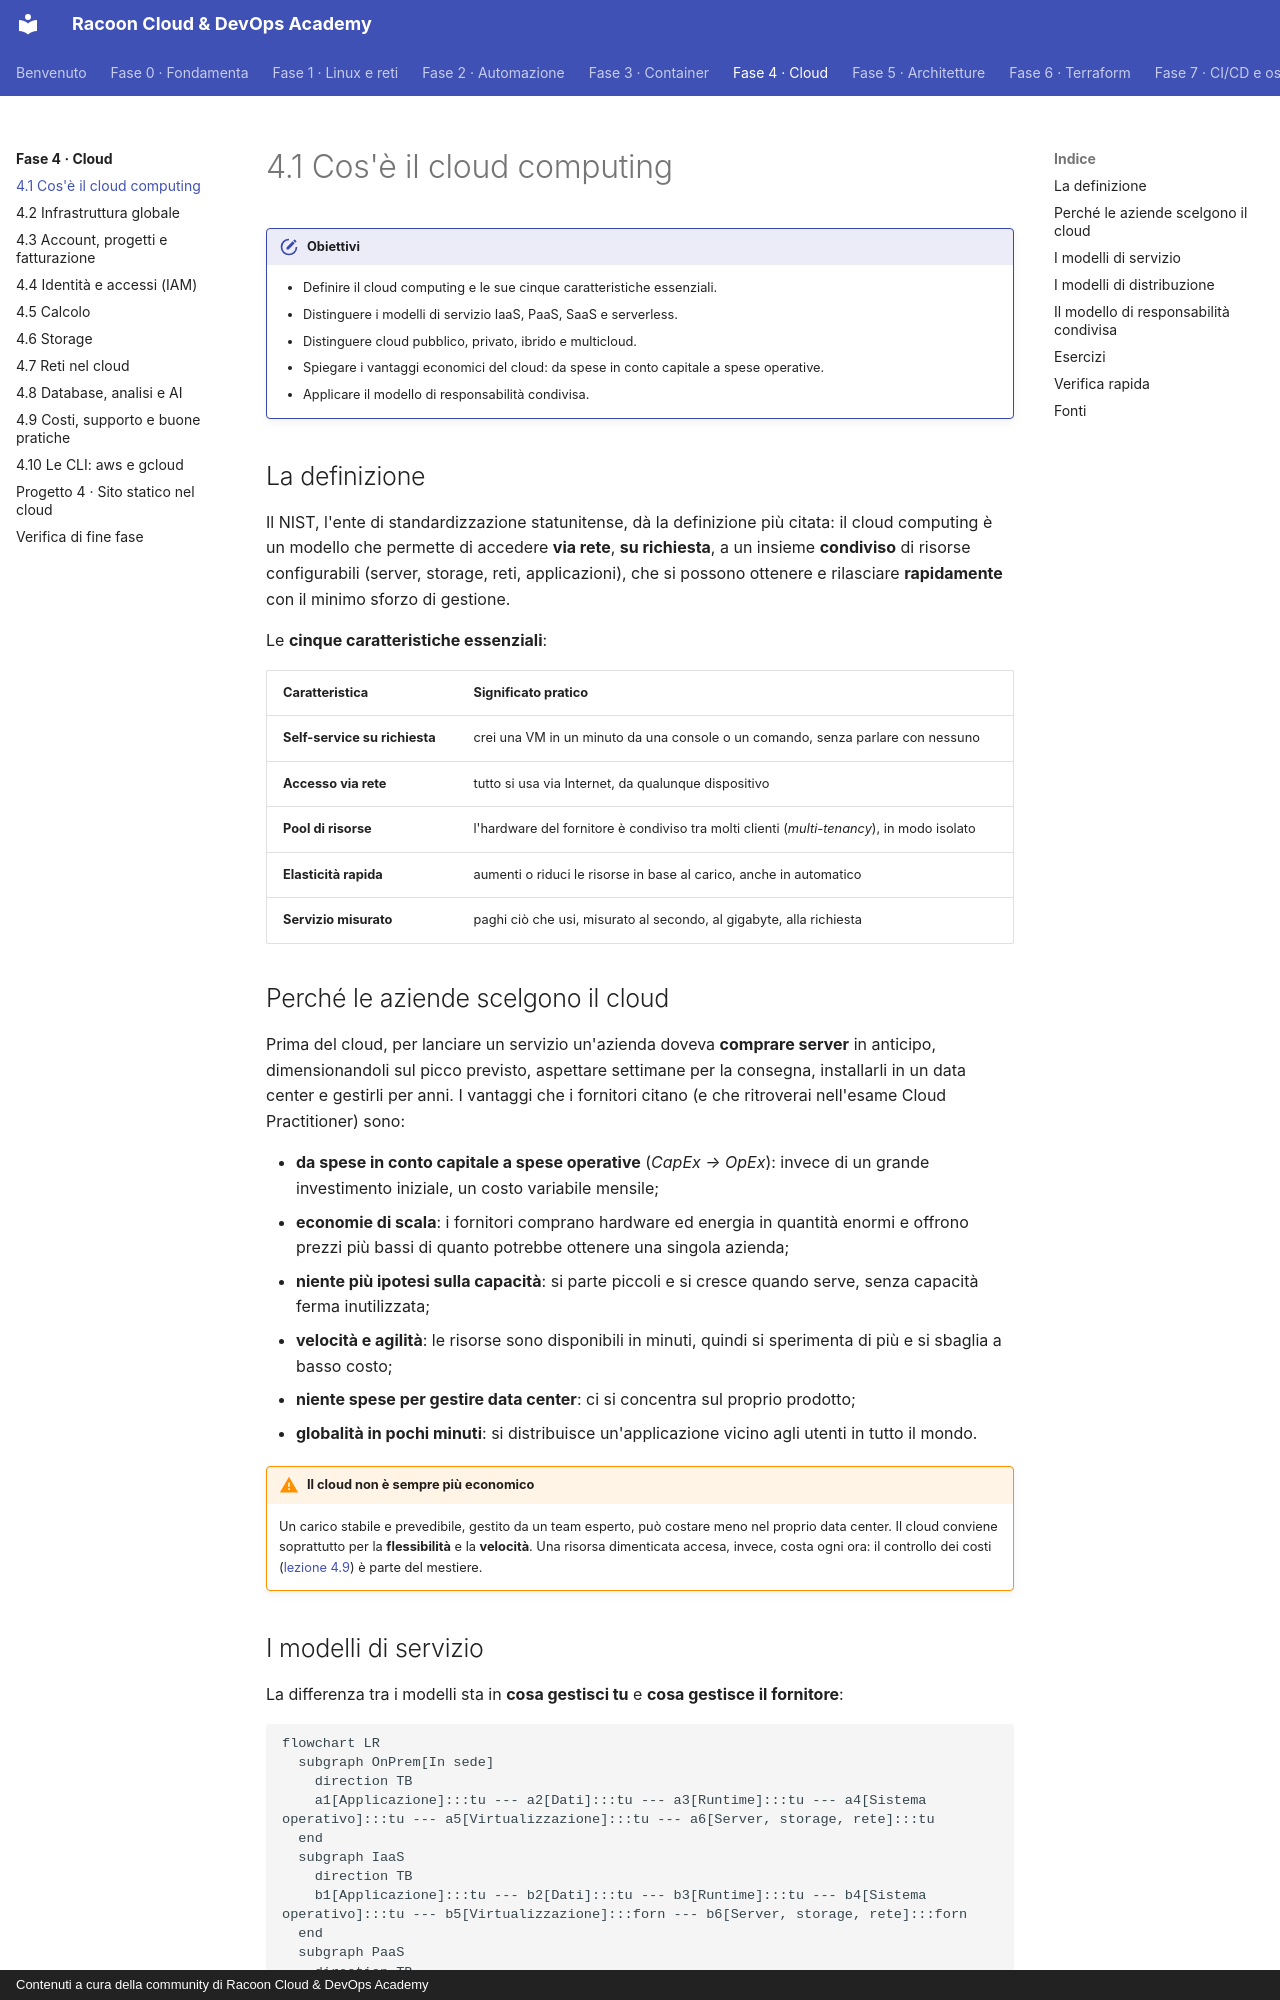

repository: imredracoon/racoon-cloud-devops-academy · page: fase-4/01-cloud-computing/index.html · generator: mkdocs · copyright: Contenuti a cura della community di Racoon Cloud & DevOps Academy

# 4.1 Cos'è il cloud computing

!!! obiettivi "Obiettivi"
    - Definire il cloud computing e le sue cinque caratteristiche essenziali.
    - Distinguere i modelli di servizio IaaS, PaaS, SaaS e serverless.
    - Distinguere cloud pubblico, privato, ibrido e multicloud.
    - Spiegare i vantaggi economici del cloud: da spese in conto capitale a spese operative.
    - Applicare il modello di responsabilità condivisa.

## La definizione

Il NIST, l'ente di standardizzazione statunitense, dà la definizione più citata: il cloud computing è un modello che
permette di accedere **via rete**, **su richiesta**, a un insieme **condiviso** di risorse configurabili (server,
storage, reti, applicazioni), che si possono ottenere e rilasciare **rapidamente** con il minimo sforzo di gestione.

Le **cinque caratteristiche essenziali**:

| Caratteristica | Significato pratico |
|---|---|
| **Self-service su richiesta** | crei una VM in un minuto da una console o un comando, senza parlare con nessuno |
| **Accesso via rete** | tutto si usa via Internet, da qualunque dispositivo |
| **Pool di risorse** | l'hardware del fornitore è condiviso tra molti clienti (*multi-tenancy*), in modo isolato |
| **Elasticità rapida** | aumenti o riduci le risorse in base al carico, anche in automatico |
| **Servizio misurato** | paghi ciò che usi, misurato al secondo, al gigabyte, alla richiesta |

## Perché le aziende scelgono il cloud

Prima del cloud, per lanciare un servizio un'azienda doveva **comprare server** in anticipo, dimensionandoli sul
picco previsto, aspettare settimane per la consegna, installarli in un data center e gestirli per anni. I vantaggi
che i fornitori citano (e che ritroverai nell'esame Cloud Practitioner) sono:

- **da spese in conto capitale a spese operative** (*CapEx → OpEx*): invece di un grande investimento iniziale, un
  costo variabile mensile;
- **economie di scala**: i fornitori comprano hardware ed energia in quantità enormi e offrono prezzi più bassi di
  quanto potrebbe ottenere una singola azienda;
- **niente più ipotesi sulla capacità**: si parte piccoli e si cresce quando serve, senza capacità ferma inutilizzata;
- **velocità e agilità**: le risorse sono disponibili in minuti, quindi si sperimenta di più e si sbaglia a basso costo;
- **niente spese per gestire data center**: ci si concentra sul proprio prodotto;
- **globalità in pochi minuti**: si distribuisce un'applicazione vicino agli utenti in tutto il mondo.

!!! warning "Il cloud non è sempre più economico"
    Un carico stabile e prevedibile, gestito da un team esperto, può costare meno nel proprio data center. Il cloud
    conviene soprattutto per la **flessibilità** e la **velocità**. Una risorsa dimenticata accesa, invece, costa
    ogni ora: il controllo dei costi ([lezione 4.9](09-costi.md)) è parte del mestiere.
